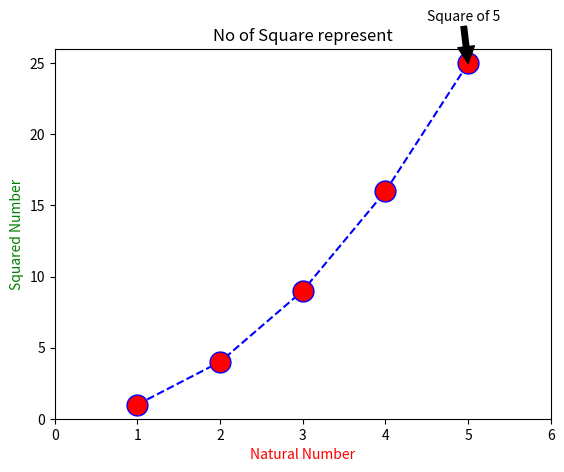

This figure's Python source:
import matplotlib.pyplot as plt
x = [1, 2, 3, 4, 5]
y = [1, 4, 9, 16, 25]
plt.plot(x, y, marker='o', markerfacecolor='red', markersize=15, linestyle='dashed', color='blue' )
plt.title("No of Square represent")
plt.xlabel("Natural Number", fontsize=10, color='red')
plt.ylabel("Squared Number", fontsize=10, color='green')
plt.axis([0, 6, 0, 26])
plt.annotate('Square of 5', xytext=(4.5,28), xy=(5, 25),arrowprops=dict(facecolor='black', shrink= 1))
plt.show()